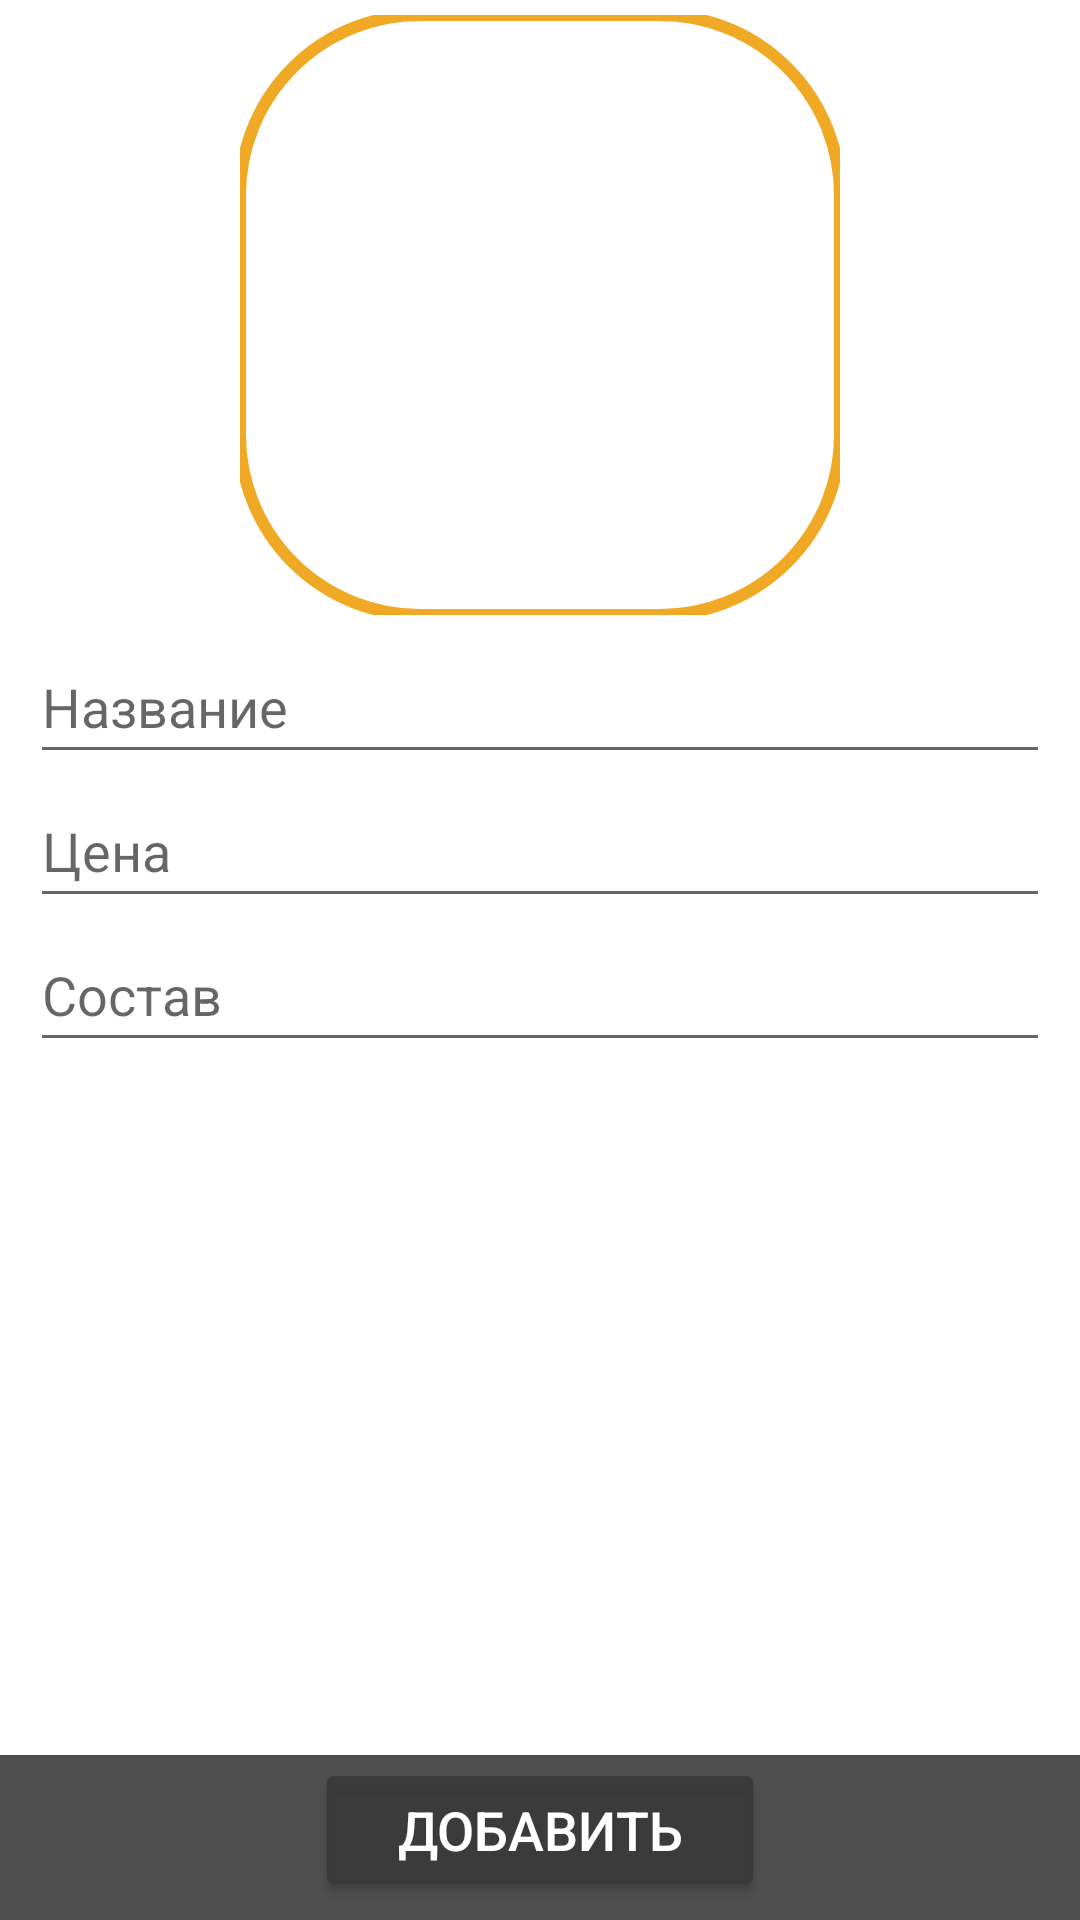

Reconstruct the res/layout file that produces this screen, plus the resources it refers to.
<!-- AndroidManifest.xml: application theme Theme.Sushi_BD -->
<!-- res/layout/activity_add.xml -->
<?xml version="1.0" encoding="utf-8"?>
<androidx.constraintlayout.widget.ConstraintLayout xmlns:android="http://schemas.android.com/apk/res/android"
    xmlns:app="http://schemas.android.com/apk/res-auto"
    xmlns:tools="http://schemas.android.com/tools"
    android:layout_width="match_parent"
    android:layout_height="match_parent"
    tools:context=".Add">

    <com.google.android.material.imageview.ShapeableImageView
        android:id="@+id/AddImage"
        android:layout_width="200dp"
        android:layout_height="200dp"
        android:layout_marginTop="5dp"
        android:onClick="onClickChooseImage"
        android:src="@drawable/zaglushka"
        app:layout_constraintEnd_toEndOf="parent"
        app:layout_constraintStart_toStartOf="parent"
        app:layout_constraintTop_toTopOf="parent"
        android:scaleType="fitXY"
        app:shapeAppearanceOverlay="@style/RoundedSquare"
        app:strokeColor="#f0a924"
        app:strokeWidth="4dp" />


    <EditText
        android:id="@+id/addName"
        android:layout_width="match_parent"
        android:layout_height="48dp"

        android:layout_marginStart="10dp"
        android:layout_marginTop="5dp"
        android:layout_marginEnd="10dp"
        android:hint="Название"
        android:minHeight="48dp"
        android:textColor="#000000"
        app:layout_constraintEnd_toEndOf="parent"
        app:layout_constraintStart_toStartOf="parent"
        app:layout_constraintTop_toBottomOf="@+id/AddImage"></EditText>

    <EditText
        android:id="@+id/addPrice"
        android:layout_width="match_parent"
        android:layout_height="48dp"

        android:layout_marginStart="10dp"
        android:layout_marginEnd="10dp"
        android:hint="Цена"
        android:inputType="numberDecimal"
        android:minHeight="48dp"
        android:textColor="#000000"
        app:layout_constraintEnd_toEndOf="parent"
        app:layout_constraintStart_toStartOf="parent"
        app:layout_constraintTop_toBottomOf="@+id/addName"></EditText>

    <EditText
        android:id="@+id/addCompound"
        android:layout_width="match_parent"
        android:layout_height="48dp"

        android:layout_marginStart="10dp"
        android:layout_marginEnd="10dp"
        android:hint="Состав"
        android:minHeight="48dp"
        android:textColor="#000000"
        app:layout_constraintEnd_toEndOf="parent"
        app:layout_constraintStart_toStartOf="parent"
        app:layout_constraintTop_toBottomOf="@+id/addPrice"></EditText>

    <Button
        android:id="@+id/Add_data"
        android:layout_width="150dp"
        android:layout_height="wrap_content"
        android:layout_alignParentStart="true"
        android:layout_alignParentTop="true"
        android:layout_alignParentEnd="true"
        android:layout_alignParentBottom="true"
        android:layout_marginHorizontal="5dp"
        android:layout_marginBottom="5dp"
        android:backgroundTint="@color/black_sushi"
        android:onClick="Add"
        android:text="Добавить"
        android:textAlignment="center"
        android:textColor="@color/white"
        android:textSize="18dp"
        app:cornerRadius="50dp"
        app:layout_constraintBottom_toBottomOf="parent"
        app:layout_constraintEnd_toEndOf="@+id/Niz"
        app:layout_constraintStart_toStartOf="parent"
        app:layout_constraintTop_toTopOf="@+id/Niz"
        app:strokeColor="#f0a924"
        app:strokeWidth="2dp"></Button>

    <RelativeLayout
        android:id="@+id/Niz"
        android:layout_width="match_parent"
        android:layout_height="55dp"
        android:background="@color/black_sushi"
        app:layout_constraintBottom_toBottomOf="parent"
        app:layout_constraintStart_toStartOf="parent">

    </RelativeLayout>
</androidx.constraintlayout.widget.ConstraintLayout>
<!-- resources referenced by this layout -->
<resources>
  <color name="black_sushi">#E23A3939</color>
  <color name="white">#FFFFFFFF</color>
  <style name="RoundedSquare">
          <item name="cornerSize">30%</item>
      </style>
  <style name="Theme.Sushi_BD" parent="Theme.MaterialComponents.DayNight.DarkActionBar">
          
          <item name="colorPrimary">@color/purple_500</item>
          <item name="colorPrimaryVariant">@color/purple_700</item>
          <item name="colorOnPrimary">@color/white</item>
          
          <item name="colorSecondary">@color/teal_200</item>
          <item name="colorSecondaryVariant">@color/teal_700</item>
          <item name="colorOnSecondary">@color/black</item>
          
          <item name="android:statusBarColor">?attr/colorPrimaryVariant</item>
          
      </style>
  <color name="purple_500">#171718</color>
  <color name="purple_700">#FF3700B3</color>
  <color name="teal_200">#FF03DAC5</color>
  <color name="teal_700">#FF018786</color>
  <color name="black">#FF000000</color>
</resources>
